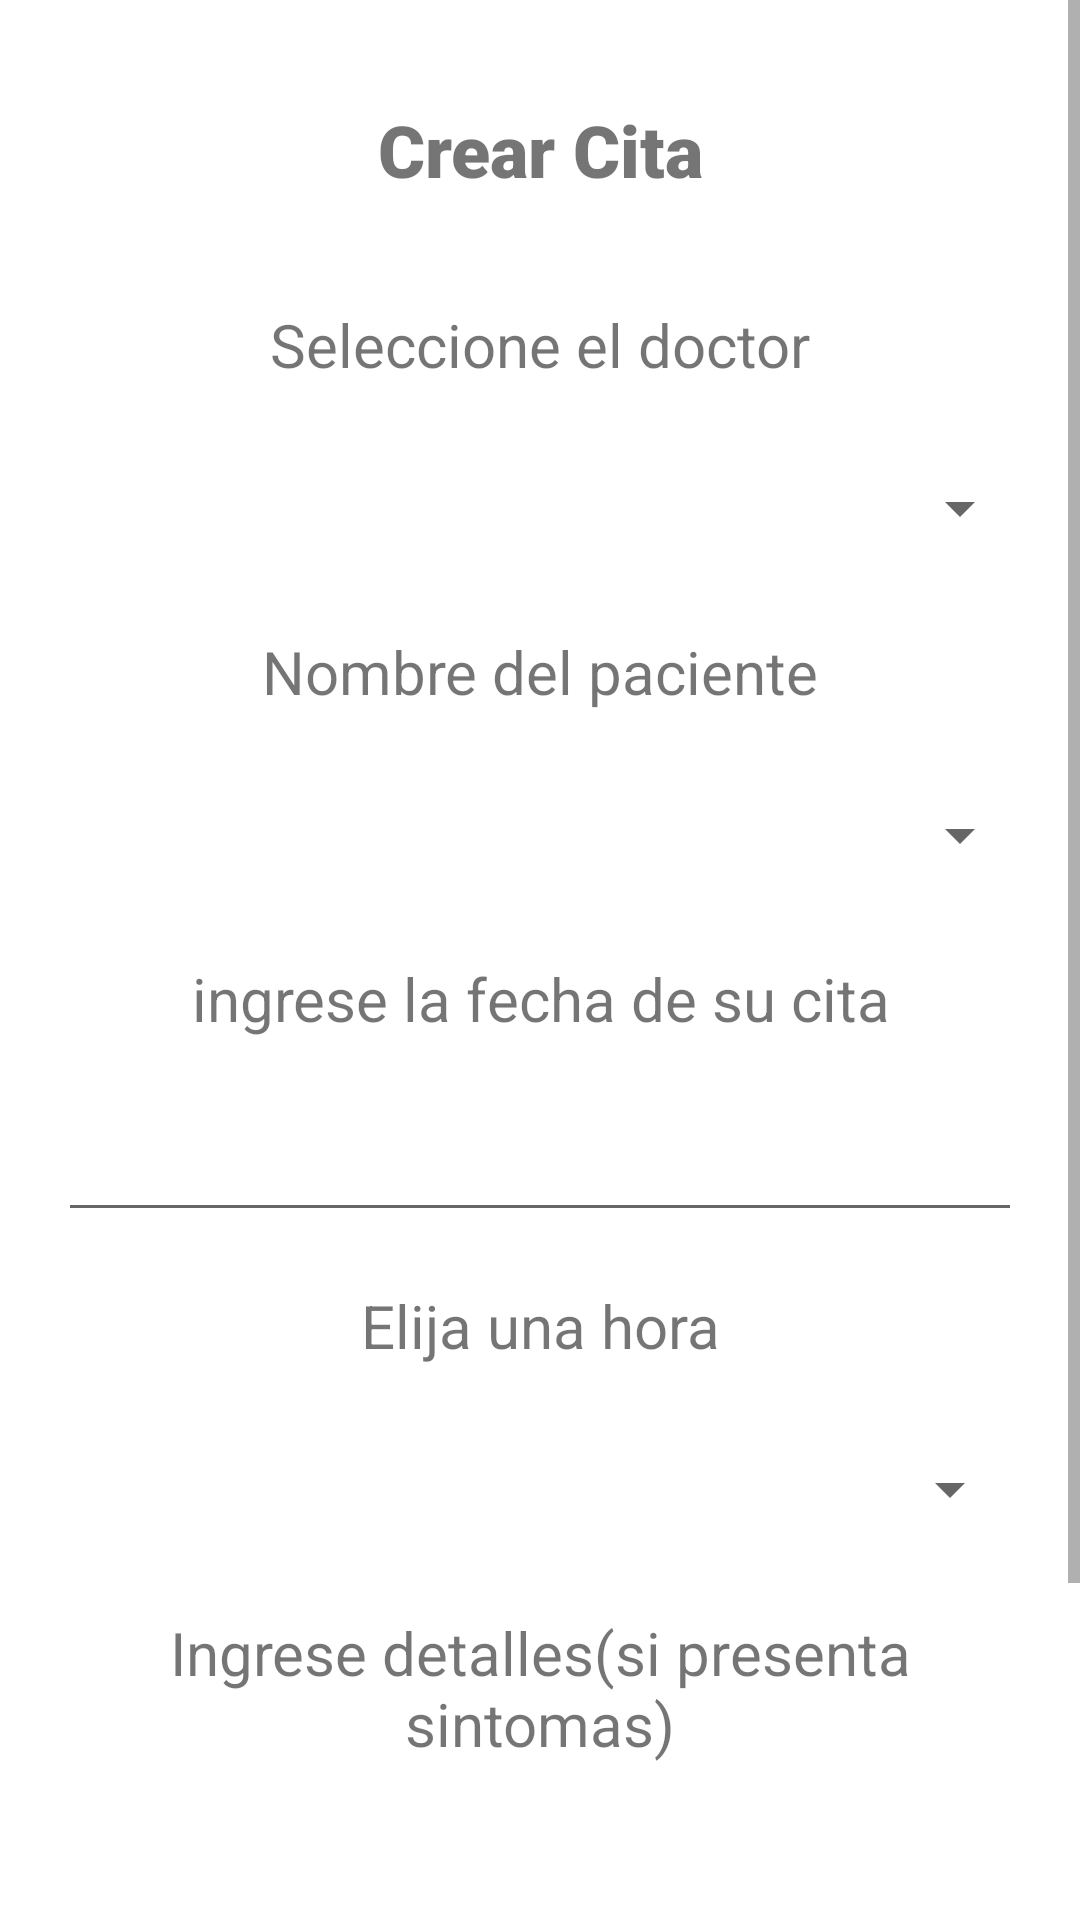

Write the Android layout XML for this screen, with the resource values it uses.
<!-- AndroidManifest.xml: application theme Theme.ClinicalJournal -->
<!-- res/layout/activity_createdatedoctor_screen.xml -->
<?xml version="1.0" encoding="utf-8"?>
<ScrollView xmlns:android="http://schemas.android.com/apk/res/android"
    xmlns:app="http://schemas.android.com/apk/res-auto"
    xmlns:tools="http://schemas.android.com/tools"
    android:id="@+id/scrollView"
    android:layout_width="match_parent"
    android:layout_height="match_parent">
    <androidx.constraintlayout.widget.ConstraintLayout
        android:layout_width="match_parent"
        android:layout_height="match_parent"
        android:padding="16dp"
        tools:context=".CreateDatePatiente">

        <LinearLayout
            android:layout_width="match_parent"
            android:layout_height="match_parent"
            android:orientation="vertical"
            app:layout_constraintBottom_toBottomOf="parent">

            <TextView
                android:layout_width="match_parent"
                android:layout_height="wrap_content"
                android:fontFamily="sans-serif-black"
                android:gravity="center"
                android:padding="3mm"
                android:text="@string/textview_crearcita"
                android:textSize="24dp" />

            <TextView
                android:layout_width="match_parent"
                android:layout_height="wrap_content"
                android:gravity="center"
                android:text="@string/textview_doctor"
                android:textSize="20dp"
                android:padding="3mm"/>

            <Spinner
                android:id="@+id/spDoctor"
                android:layout_width="match_parent"
                android:layout_height="8mm"
                 />
            <TextView
                android:layout_width="match_parent"
                android:layout_height="wrap_content"
                android:gravity="center"
                android:text="@string/textview_nombrePaciente"
                android:textSize="20dp"
                android:padding="3mm"/>
            <Spinner
                android:id="@+id/spPatient"
                android:layout_width="match_parent"
                android:layout_height="8mm"
                />
            <TextView
                android:layout_width="match_parent"
                android:layout_height="wrap_content"
                android:gravity="center"
                android:text="@string/textview_fecha"
                android:textSize="20dp"
                android:padding="3mm"/>

            <EditText
                android:id="@+id/editTextDate"
                android:layout_width="55mm"
                android:layout_height="8mm"
                android:layout_gravity="center"
                android:ems="10"
                android:inputType="date" />
            <TextView
                android:layout_width="match_parent"
                android:layout_height="wrap_content"
                android:gravity="center"
                android:text="@string/textview_hora"
                android:textSize="20dp"
                android:padding="3mm"/>
            <Spinner
                android:id="@+id/spHora"
                android:layout_width="55mm"
                android:layout_height="8mm"
                android:layout_gravity="center"/>
            <TextView
                android:layout_width="match_parent"
                android:layout_height="wrap_content"
                android:gravity="center"
                android:text="@string/textview_detalle"
                android:textSize="20dp"
                android:padding="3mm"/>

            <EditText
                android:id="@+id/edtDetailDate"
                android:layout_width="55mm"
                android:layout_height="12mm"
                android:ems="10"
                android:gravity="start|top"
                android:inputType="textMultiLine"
                tools:layout_editor_absoluteX="70dp"
                tools:layout_editor_absoluteY="647dp" />
            <Button
                android:id="@+id/btSaveDateP"
                android:layout_width="55mm"
                android:layout_height="8mm"
                android:layout_gravity="center"
                android:text="@string/boton_guardarCita"
                android:onClick="createDate"
                />

            <TextView
                android:id="@+id/txtIdDoctor"
                android:layout_width="match_parent"
                android:layout_height="wrap_content"
                android:visibility="invisible" />
            <TextView
                android:id="@+id/txtIdP"
                android:layout_width="match_parent"
                android:layout_height="wrap_content"
                android:visibility="invisible" />
        </LinearLayout>



    </androidx.constraintlayout.widget.ConstraintLayout>
</ScrollView>
<!-- resources referenced by this layout -->
<resources>
  <string name="boton_guardarCita">Crear Cita</string>
  <string name="textview_crearcita">Crear Cita</string>
  <string name="textview_detalle">Ingrese detalles(si presenta sintomas)</string>
  <string name="textview_doctor">Seleccione el doctor</string>
  <string name="textview_fecha">ingrese la fecha de su cita</string>
  <string name="textview_hora">Elija una hora</string>
  <string name="textview_nombrePaciente">Nombre del paciente</string>
  <style name="Theme.ClinicalJournal" parent="Theme.MaterialComponents.DayNight.NoActionBar">
          
          <item name="colorPrimary">@color/purple_500</item>
          <item name="colorPrimaryVariant">@color/purple_700</item>
          <item name="colorOnPrimary">@color/white</item>
          
          <item name="colorSecondary">@color/teal_200</item>
          <item name="colorSecondaryVariant">@color/teal_700</item>
          <item name="colorOnSecondary">@color/black</item>
          
          <item name="android:statusBarColor" tools:targetApi="l">?attr/colorPrimaryVariant</item>
          
      </style>
  <!-- not gathered from this repository: default colours our renderer supplied (Android Studio template values) -->
  <color name="purple_500">#FF6200EE</color>
  <color name="purple_700">#FF3700B3</color>
  <color name="teal_200">#FF03DAC5</color>
  <color name="teal_700">#FF018786</color>
  <color name="black">#FF000000</color>
  <color name="white">#FFFFFFFF</color>
</resources>
